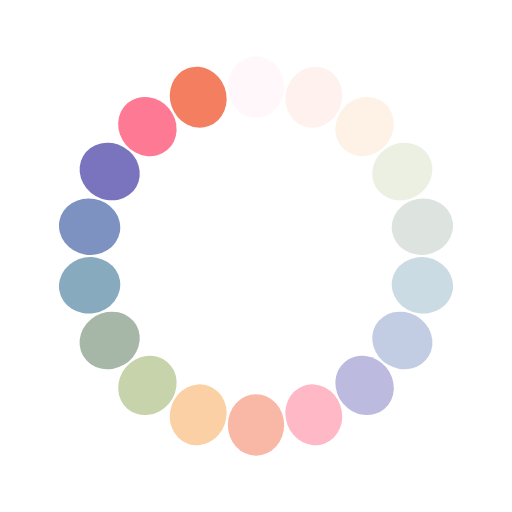
t = 0.00 s
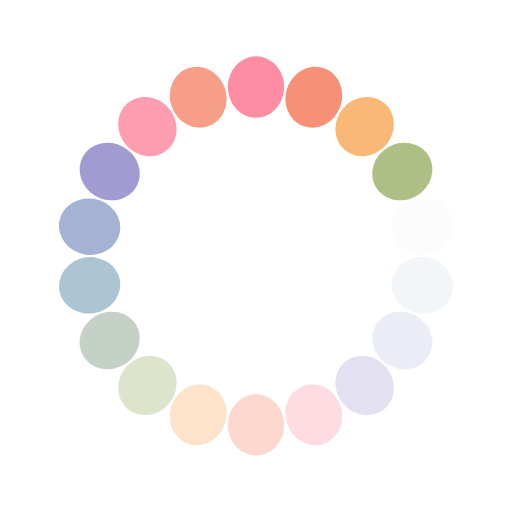
t = 0.26 s
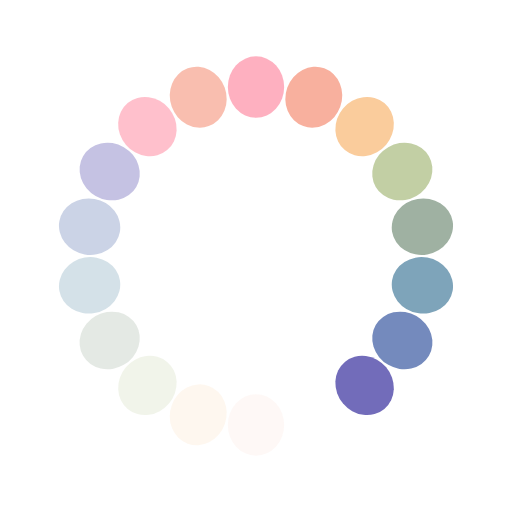
t = 0.51 s
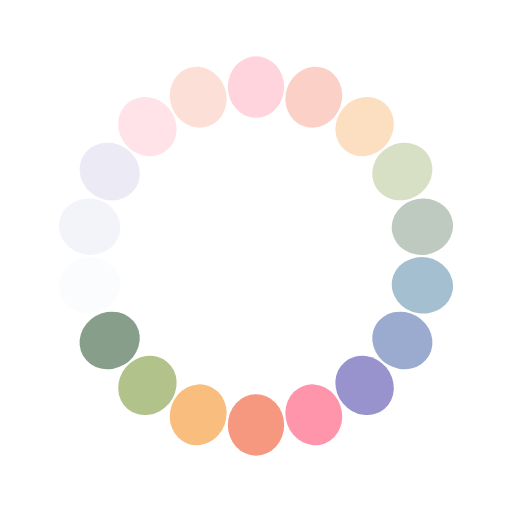
t = 0.77 s

The animated SVG that drew these frames (rendered in a browser with its animation timeline set to each time). Animation: 18 SMIL elements (animate=18); one cycle of 1.02 s, repeats indefinitely.

<?xml version="1.0" encoding="utf-8"?>
<svg xmlns="http://www.w3.org/2000/svg" xmlns:xlink="http://www.w3.org/1999/xlink" style="margin: auto; background: none; display: block; shape-rendering: auto;" width="204px" height="204px" viewBox="0 0 100 100" preserveAspectRatio="xMidYMid">
<g transform="rotate(0 50 50)">
  <rect x="44.5" y="11" rx="5.5" ry="6" width="11" height="12" fill="#fe718d">
    <animate attributeName="opacity" values="1;0" keyTimes="0;1" dur="1.0204081632653061s" begin="-0.9637188208616779s" repeatCount="indefinite"></animate>
  </rect>
</g><g transform="rotate(20 50 50)">
  <rect x="44.5" y="11" rx="5.5" ry="6" width="11" height="12" fill="#f47e60">
    <animate attributeName="opacity" values="1;0" keyTimes="0;1" dur="1.0204081632653061s" begin="-0.9070294784580498s" repeatCount="indefinite"></animate>
  </rect>
</g><g transform="rotate(40 50 50)">
  <rect x="44.5" y="11" rx="5.5" ry="6" width="11" height="12" fill="#f8b26a">
    <animate attributeName="opacity" values="1;0" keyTimes="0;1" dur="1.0204081632653061s" begin="-0.8503401360544217s" repeatCount="indefinite"></animate>
  </rect>
</g><g transform="rotate(60 50 50)">
  <rect x="44.5" y="11" rx="5.5" ry="6" width="11" height="12" fill="#abbd81">
    <animate attributeName="opacity" values="1;0" keyTimes="0;1" dur="1.0204081632653061s" begin="-0.7936507936507936s" repeatCount="indefinite"></animate>
  </rect>
</g><g transform="rotate(80 50 50)">
  <rect x="44.5" y="11" rx="5.5" ry="6" width="11" height="12" fill="#849b87">
    <animate attributeName="opacity" values="1;0" keyTimes="0;1" dur="1.0204081632653061s" begin="-0.7369614512471655s" repeatCount="indefinite"></animate>
  </rect>
</g><g transform="rotate(100 50 50)">
  <rect x="44.5" y="11" rx="5.5" ry="6" width="11" height="12" fill="#6492ac">
    <animate attributeName="opacity" values="1;0" keyTimes="0;1" dur="1.0204081632653061s" begin="-0.6802721088435374s" repeatCount="indefinite"></animate>
  </rect>
</g><g transform="rotate(120 50 50)">
  <rect x="44.5" y="11" rx="5.5" ry="6" width="11" height="12" fill="#637cb5">
    <animate attributeName="opacity" values="1;0" keyTimes="0;1" dur="1.0204081632653061s" begin="-0.6235827664399093s" repeatCount="indefinite"></animate>
  </rect>
</g><g transform="rotate(140 50 50)">
  <rect x="44.5" y="11" rx="5.5" ry="6" width="11" height="12" fill="#6a63b6">
    <animate attributeName="opacity" values="1;0" keyTimes="0;1" dur="1.0204081632653061s" begin="-0.5668934240362812s" repeatCount="indefinite"></animate>
  </rect>
</g><g transform="rotate(160 50 50)">
  <rect x="44.5" y="11" rx="5.5" ry="6" width="11" height="12" fill="#fe718d">
    <animate attributeName="opacity" values="1;0" keyTimes="0;1" dur="1.0204081632653061s" begin="-0.5102040816326531s" repeatCount="indefinite"></animate>
  </rect>
</g><g transform="rotate(180 50 50)">
  <rect x="44.5" y="11" rx="5.5" ry="6" width="11" height="12" fill="#f47e60">
    <animate attributeName="opacity" values="1;0" keyTimes="0;1" dur="1.0204081632653061s" begin="-0.4535147392290249s" repeatCount="indefinite"></animate>
  </rect>
</g><g transform="rotate(200 50 50)">
  <rect x="44.5" y="11" rx="5.5" ry="6" width="11" height="12" fill="#f8b26a">
    <animate attributeName="opacity" values="1;0" keyTimes="0;1" dur="1.0204081632653061s" begin="-0.3968253968253968s" repeatCount="indefinite"></animate>
  </rect>
</g><g transform="rotate(220 50 50)">
  <rect x="44.5" y="11" rx="5.5" ry="6" width="11" height="12" fill="#abbd81">
    <animate attributeName="opacity" values="1;0" keyTimes="0;1" dur="1.0204081632653061s" begin="-0.3401360544217687s" repeatCount="indefinite"></animate>
  </rect>
</g><g transform="rotate(240 50 50)">
  <rect x="44.5" y="11" rx="5.5" ry="6" width="11" height="12" fill="#849b87">
    <animate attributeName="opacity" values="1;0" keyTimes="0;1" dur="1.0204081632653061s" begin="-0.2834467120181406s" repeatCount="indefinite"></animate>
  </rect>
</g><g transform="rotate(260 50 50)">
  <rect x="44.5" y="11" rx="5.5" ry="6" width="11" height="12" fill="#6492ac">
    <animate attributeName="opacity" values="1;0" keyTimes="0;1" dur="1.0204081632653061s" begin="-0.22675736961451246s" repeatCount="indefinite"></animate>
  </rect>
</g><g transform="rotate(280 50 50)">
  <rect x="44.5" y="11" rx="5.5" ry="6" width="11" height="12" fill="#637cb5">
    <animate attributeName="opacity" values="1;0" keyTimes="0;1" dur="1.0204081632653061s" begin="-0.17006802721088435s" repeatCount="indefinite"></animate>
  </rect>
</g><g transform="rotate(300 50 50)">
  <rect x="44.5" y="11" rx="5.5" ry="6" width="11" height="12" fill="#6a63b6">
    <animate attributeName="opacity" values="1;0" keyTimes="0;1" dur="1.0204081632653061s" begin="-0.11337868480725623s" repeatCount="indefinite"></animate>
  </rect>
</g><g transform="rotate(320 50 50)">
  <rect x="44.5" y="11" rx="5.5" ry="6" width="11" height="12" fill="#fe718d">
    <animate attributeName="opacity" values="1;0" keyTimes="0;1" dur="1.0204081632653061s" begin="-0.056689342403628114s" repeatCount="indefinite"></animate>
  </rect>
</g><g transform="rotate(340 50 50)">
  <rect x="44.5" y="11" rx="5.5" ry="6" width="11" height="12" fill="#f47e60">
    <animate attributeName="opacity" values="1;0" keyTimes="0;1" dur="1.0204081632653061s" begin="0s" repeatCount="indefinite"></animate>
  </rect>
</g>
<!-- [ldio] generated by https://loading.io/ --></svg>